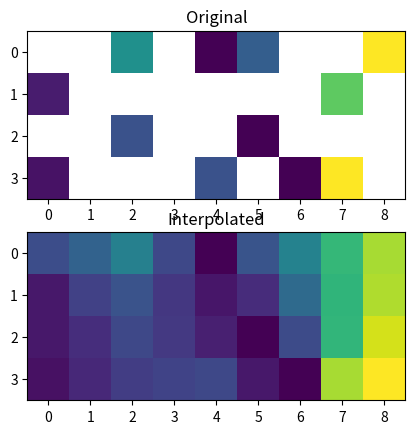

Write the Python code that produced this figure.
'''
[redacted]
Purpose: Module to interpoalte values of depth matrix

'''
'''
***************************************************************************************/
*	 createSamples() and interpolateDepthImage() adapted from:
*
*    Title: Sparse Depth Sensing for Resource-Constrained Robots
* [redacted]
*    Journal: arXiv preprint arXiv:1703.01398
*    Year: 2017
*    Availability: https://github.com/sparse-depth-sensing/sparse-depth-sensing
*
***************************************************************************************/
'''

import numpy as np
from scipy import sparse
from scipy.interpolate import Rbf

def createSamples(depth, perc_samples):
	"""
    Using perc_samples, return random number of samples from original data.
    Sparse identity matrices are used to conserve memory since identity
    matrices are mostly zeros.
    """
	height = depth.shape[0]
	width = depth.shape[1]
	N = height * width
	K = int(N * perc_samples)

	xGT = depth.flatten()
	rand = np.random.permutation(N)[:K]
	a = np.isnan(xGT[rand])
	samples = rand[np.nonzero(~a)[0]]

	Rfull = sparse.eye(N)
	R = Rfull.tocsr()[samples,:]
	measured_vector = R*xGT

	return samples, measured_vector


def interpolateDepthImage(shape, measured_vector, samples):
	"""
    Using just the original shape of depth image and random samples chosen,
    return a newly constructed depth image by interpolating known points.
    In this case use radial basis function after testing.
    """
	h = np.arange(0, shape[0])
	w = np.arange(0, shape[1])

	Yq, Zq = np.meshgrid(w, h)
	Y_sample = Yq.flatten()[samples]
	Z_sample = Zq.flatten()[samples]

	rbf1 = Rbf(Y_sample, Z_sample, measured_vector, function='linear')
	interpolated = rbf1(Yq, Zq)

	return interpolated



def main():
	import matplotlib.pyplot as plt


	depth = np.array([[np.nan, np.nan, 2, np.nan, 0, 1.2, np.nan, np.nan, 4], 
					  [.3, np.nan, np.nan, np.nan, np.nan, np.nan, np.nan, 3, np.nan],
					  [np.nan, np.nan, 1, np.nan, np.nan, 0, np.nan, np.nan, np.nan],
					  [.2, np.nan, np.nan, np.nan, 1, np.nan, 0, 4, np.nan]])

	samples, measured = createSamples(depth, 1)
	interpolated = interpolateDepthImage(depth.shape, measured, samples)
	print("done")

	plt.subplot(2, 1, 1)
	plt.title('Original')
	plt.imshow(depth, cmap='viridis')
	
	plt.subplot(2, 1, 2)
	plt.title('Interpolated')
	plt.imshow(interpolated, cmap='viridis')

	plt.show()

if __name__== "__main__":
  main()






